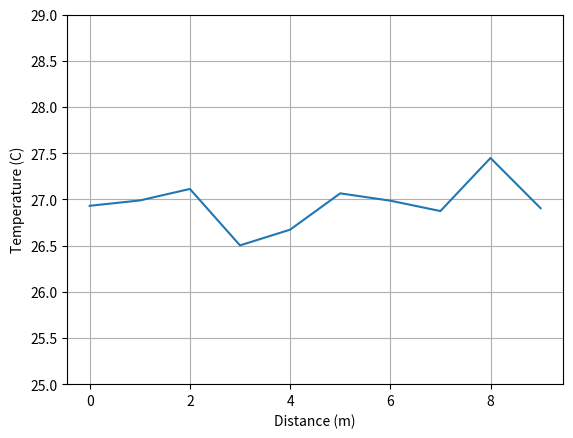

Generate this figure with matplotlib:
import matplotlib.pyplot as plt
import numpy as np
from random import gauss

# generating dummy temperature data over space
sample = 10
x = np.arange(sample)

temp = list()
for i in range(0,sample):
    temp.append(gauss(27,0.2)) # gauss(mean, std)
y = np.array(temp)

# plotting the signal waveform
#plt.title('Waveform of temparature signal')
plt.xlabel('Distance (m)')
plt.ylabel('Temperature (C)')
plt.ylim(25, 29)
plt.grid(True)
plt.plot(x, y)
plt.show()

